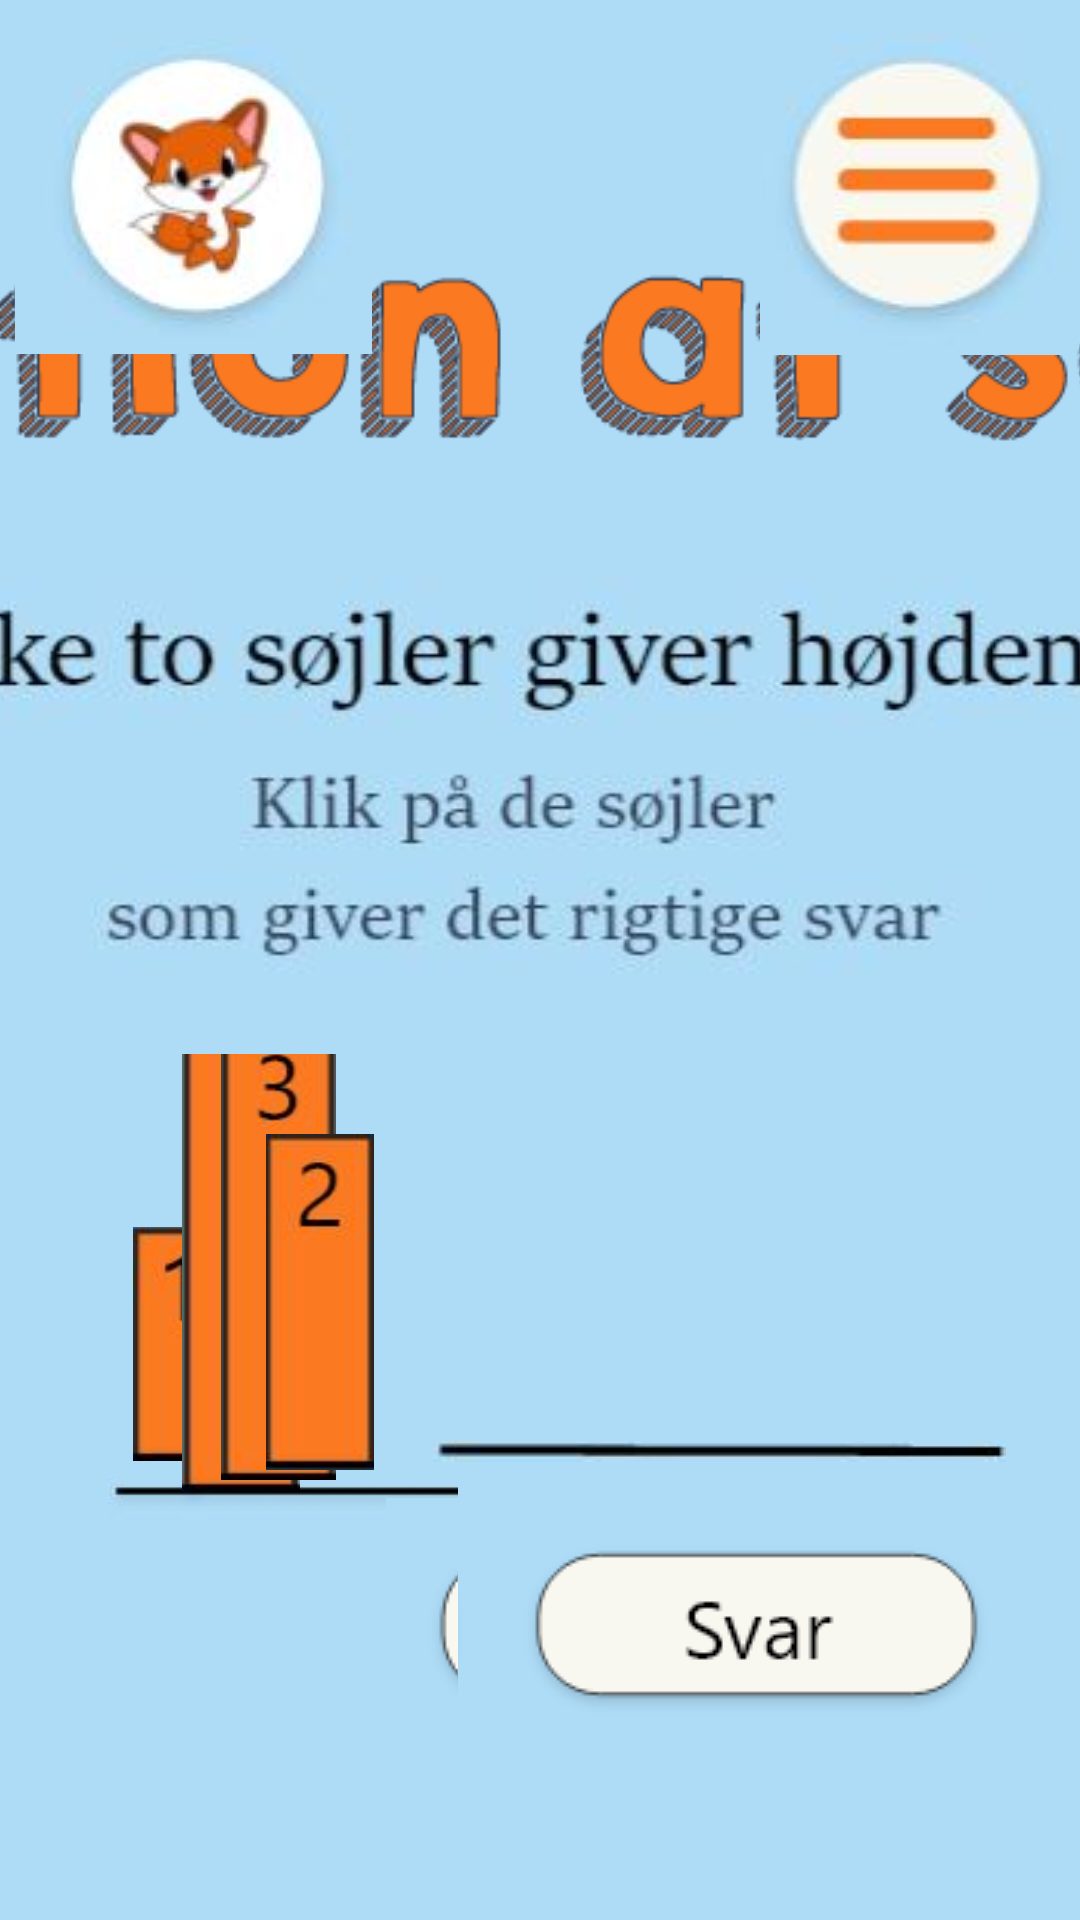

Write the Android layout XML for this screen, with the resource values it uses.
<!-- AndroidManifest.xml: application theme Theme.AppCompat.Light.NoActionBar.FullScreen -->
<!-- res/layout/activity_opgave2_kinestaetisk.xml -->
<?xml version="1.0" encoding="utf-8"?>
<androidx.constraintlayout.widget.ConstraintLayout xmlns:android="http://schemas.android.com/apk/res/android"
    xmlns:app="http://schemas.android.com/apk/res-auto"
    xmlns:tools="http://schemas.android.com/tools"
    android:layout_width="match_parent"
    android:layout_height="match_parent"
    android:background="#AEDCF7"
    tools:context=".Opgave2_kinestaetisk">

    <ImageView
        android:id="@+id/imageView27"
        android:layout_width="919dp"
        android:layout_height="135dp"
        app:layout_constraintBottom_toBottomOf="parent"
        app:layout_constraintEnd_toEndOf="parent"
        app:layout_constraintHorizontal_bias="0.501"
        app:layout_constraintStart_toStartOf="parent"
        app:layout_constraintTop_toTopOf="parent"
        app:layout_constraintVertical_bias="0.105"
        app:srcCompat="@drawable/additionafsoejler" />

    <ImageView
        android:id="@+id/imageView29"
        android:layout_width="348dp"
        android:layout_height="298dp"
        app:layout_constraintBottom_toBottomOf="parent"
        app:layout_constraintEnd_toEndOf="parent"
        app:layout_constraintHorizontal_bias="0.099"
        app:layout_constraintStart_toStartOf="parent"
        app:layout_constraintTop_toTopOf="parent"
        app:layout_constraintVertical_bias="0.673"
        app:srcCompat="@drawable/grafplus" />

    <ImageView
        android:id="@+id/soojleet"
        android:layout_width="39dp"
        android:layout_height="79dp"
        app:layout_constraintBottom_toBottomOf="parent"
        app:layout_constraintEnd_toEndOf="parent"
        app:layout_constraintHorizontal_bias="0.138"
        app:layout_constraintStart_toStartOf="parent"
        app:layout_constraintTop_toTopOf="parent"
        app:layout_constraintVertical_bias="0.728"
        app:srcCompat="@drawable/soojleet" />

    <ImageView
        android:id="@+id/soojlefire"
        android:layout_width="50dp"
        android:layout_height="192dp"
        app:layout_constraintBottom_toBottomOf="parent"
        app:layout_constraintEnd_toEndOf="parent"
        app:layout_constraintHorizontal_bias="0.179"
        app:layout_constraintStart_toStartOf="parent"
        app:layout_constraintTop_toTopOf="parent"
        app:layout_constraintVertical_bias="0.681"
        app:srcCompat="@drawable/soojlefire" />

    <ImageView
        android:id="@+id/soojletre"
        android:layout_width="39dp"
        android:layout_height="153dp"
        app:layout_constraintBottom_toBottomOf="parent"
        app:layout_constraintEnd_toEndOf="parent"
        app:layout_constraintHorizontal_bias="0.228"
        app:layout_constraintStart_toStartOf="parent"
        app:layout_constraintTop_toTopOf="parent"
        app:layout_constraintVertical_bias="0.699"
        app:srcCompat="@drawable/soojletre" />

    <ImageView
        android:id="@+id/soojleto"
        android:layout_width="40dp"
        android:layout_height="112dp"
        app:layout_constraintBottom_toBottomOf="parent"
        app:layout_constraintEnd_toEndOf="parent"
        app:layout_constraintHorizontal_bias="0.271"
        app:layout_constraintStart_toStartOf="parent"
        app:layout_constraintTop_toTopOf="parent"
        app:layout_constraintVertical_bias="0.716"
        app:srcCompat="@drawable/soojleto" />

    <ImageView
        android:id="@+id/imageView35"
        android:layout_width="wrap_content"
        android:layout_height="wrap_content"
        app:layout_constraintBottom_toBottomOf="parent"
        app:layout_constraintEnd_toEndOf="parent"
        app:layout_constraintHorizontal_bias="0.855"
        app:layout_constraintStart_toStartOf="parent"
        app:layout_constraintTop_toTopOf="parent"
        app:layout_constraintVertical_bias="0.759"
        app:srcCompat="@drawable/svar" />

    <ImageButton
        android:id="@+id/hjaelpbtn"
        android:layout_width="198dp"
        android:layout_height="96dp"
        app:layout_constraintBottom_toBottomOf="parent"
        app:layout_constraintEnd_toEndOf="parent"
        app:layout_constraintHorizontal_bias="0.771"
        app:layout_constraintStart_toStartOf="parent"
        app:layout_constraintTop_toTopOf="parent"
        app:layout_constraintVertical_bias="0.909"
        app:srcCompat="@drawable/hjaelpknap" />

    <ImageButton
        android:id="@+id/imageButton2"
        android:layout_width="201dp"
        android:layout_height="98dp"
        app:layout_constraintBottom_toBottomOf="parent"
        app:layout_constraintEnd_toEndOf="parent"
        app:layout_constraintHorizontal_bias="0.956"
        app:layout_constraintStart_toStartOf="parent"
        app:layout_constraintTop_toTopOf="parent"
        app:layout_constraintVertical_bias="0.908"
        app:srcCompat="@drawable/svarknap" />

    <ImageView
        android:id="@+id/soojleetsvar"
        android:layout_width="41dp"
        android:layout_height="91dp"
        android:alpha="0"
        app:layout_constraintBottom_toBottomOf="parent"
        app:layout_constraintEnd_toEndOf="parent"
        app:layout_constraintHorizontal_bias="0.763"
        app:layout_constraintStart_toStartOf="parent"
        app:layout_constraintTop_toTopOf="parent"
        app:layout_constraintVertical_bias="0.733"
        app:srcCompat="@drawable/soojleet" />

    <ImageView
        android:id="@+id/soojlefiresvar"
        android:layout_width="45dp"
        android:layout_height="226dp"
        android:alpha="0"
        app:layout_constraintBottom_toBottomOf="parent"
        app:layout_constraintEnd_toEndOf="parent"
        app:layout_constraintHorizontal_bias="0.799"
        app:layout_constraintStart_toStartOf="parent"
        app:layout_constraintTop_toTopOf="parent"
        app:layout_constraintVertical_bias="0.675"
        app:srcCompat="@drawable/soojlefire" />

    <ImageView
        android:id="@+id/soojletresvar"
        android:layout_width="45dp"
        android:layout_height="176dp"
        android:alpha="0"
        app:layout_constraintBottom_toBottomOf="parent"
        app:layout_constraintEnd_toEndOf="parent"
        app:layout_constraintHorizontal_bias="0.835"
        app:layout_constraintStart_toStartOf="parent"
        app:layout_constraintTop_toTopOf="parent"
        app:layout_constraintVertical_bias="0.689"
        app:srcCompat="@drawable/soojletre" />

    <ImageView
        android:id="@+id/soojletosvar"
        android:layout_width="39dp"
        android:layout_height="134dp"
        android:alpha="0"
        app:layout_constraintBottom_toBottomOf="parent"
        app:layout_constraintEnd_toEndOf="parent"
        app:layout_constraintHorizontal_bias="0.867"
        app:layout_constraintStart_toStartOf="parent"
        app:layout_constraintTop_toTopOf="parent"
        app:layout_constraintVertical_bias="0.717"
        app:srcCompat="@drawable/soojleto" />

    <TextView
        android:id="@+id/wronganswer"
        android:layout_width="145dp"
        android:layout_height="35dp"
        android:alpha="0"
        android:text="@string/wronganswer"
        android:textSize="25sp"
        app:layout_constraintBottom_toBottomOf="parent"
        app:layout_constraintEnd_toEndOf="parent"
        app:layout_constraintHorizontal_bias="0.833"
        app:layout_constraintStart_toStartOf="parent"
        app:layout_constraintTop_toTopOf="parent"
        app:layout_constraintVertical_bias="0.424" />

    <ImageButton
        android:id="@+id/hjembtn"
        android:layout_width="123dp"
        android:layout_height="109dp"
        app:layout_constraintBottom_toBottomOf="parent"
        app:layout_constraintEnd_toEndOf="parent"
        app:layout_constraintHorizontal_bias="0.013"
        app:layout_constraintStart_toStartOf="parent"
        app:layout_constraintTop_toTopOf="parent"
        app:layout_constraintVertical_bias="0.021"
        app:srcCompat="@drawable/dinprofil" />

    <ImageButton
        android:id="@+id/menubtn"
        android:layout_width="103dp"
        android:layout_height="107dp"
        app:layout_constraintBottom_toBottomOf="parent"
        app:layout_constraintEnd_toEndOf="parent"
        app:layout_constraintHorizontal_bias="0.986"
        app:layout_constraintStart_toStartOf="parent"
        app:layout_constraintTop_toTopOf="parent"
        app:layout_constraintVertical_bias="0.021"
        app:srcCompat="@drawable/menubtn" />

    <ImageView
        android:id="@+id/imageView37"
        android:layout_width="557dp"
        android:layout_height="187dp"
        app:layout_constraintBottom_toBottomOf="parent"
        app:layout_constraintEnd_toEndOf="parent"
        app:layout_constraintHorizontal_bias="0.52"
        app:layout_constraintStart_toStartOf="parent"
        app:layout_constraintTop_toTopOf="parent"
        app:layout_constraintVertical_bias="0.375"
        app:srcCompat="@drawable/klik" />
</androidx.constraintlayout.widget.ConstraintLayout>
<!-- resources referenced by this layout -->
<resources>
  <!-- drawable additionafsoejler: png bitmap (drawable, 30851 bytes) -->
  <!-- drawable dinprofil: png bitmap (drawable, 9459 bytes) -->
  <!-- drawable grafplus: png bitmap (drawable, 15331 bytes) -->
  <!-- drawable hjaelpknap: png bitmap (drawable, 2999 bytes) -->
  <!-- drawable klik: png bitmap (drawable, 18023 bytes) -->
  <!-- drawable menubtn: png bitmap (drawable, 9081 bytes) -->
  <!-- drawable soojleet: png bitmap (drawable, 8614 bytes) -->
  <!-- drawable soojlefire: png bitmap (drawable, 9390 bytes) -->
  <!-- drawable soojleto: png bitmap (drawable, 8851 bytes) -->
  <!-- drawable soojletre: png bitmap (drawable, 9373 bytes) -->
  <!-- drawable svar: png bitmap (drawable, 7901 bytes) -->
  <!-- drawable svarknap: png bitmap (drawable, 3010 bytes) -->
  <string name="wronganswer">Forkert svar</string>
  <style name="Theme.AppCompat.Light.NoActionBar.FullScreen" parent="@style/Theme.AppCompat.Light.NoActionBar">
          <item name="android:windowNoTitle">true</item>
          <item name="android:windowActionBar">false</item>
          <item name="android:windowFullscreen">true</item>
          <item name="android:windowContentOverlay">@null</item>
      </style>
</resources>
